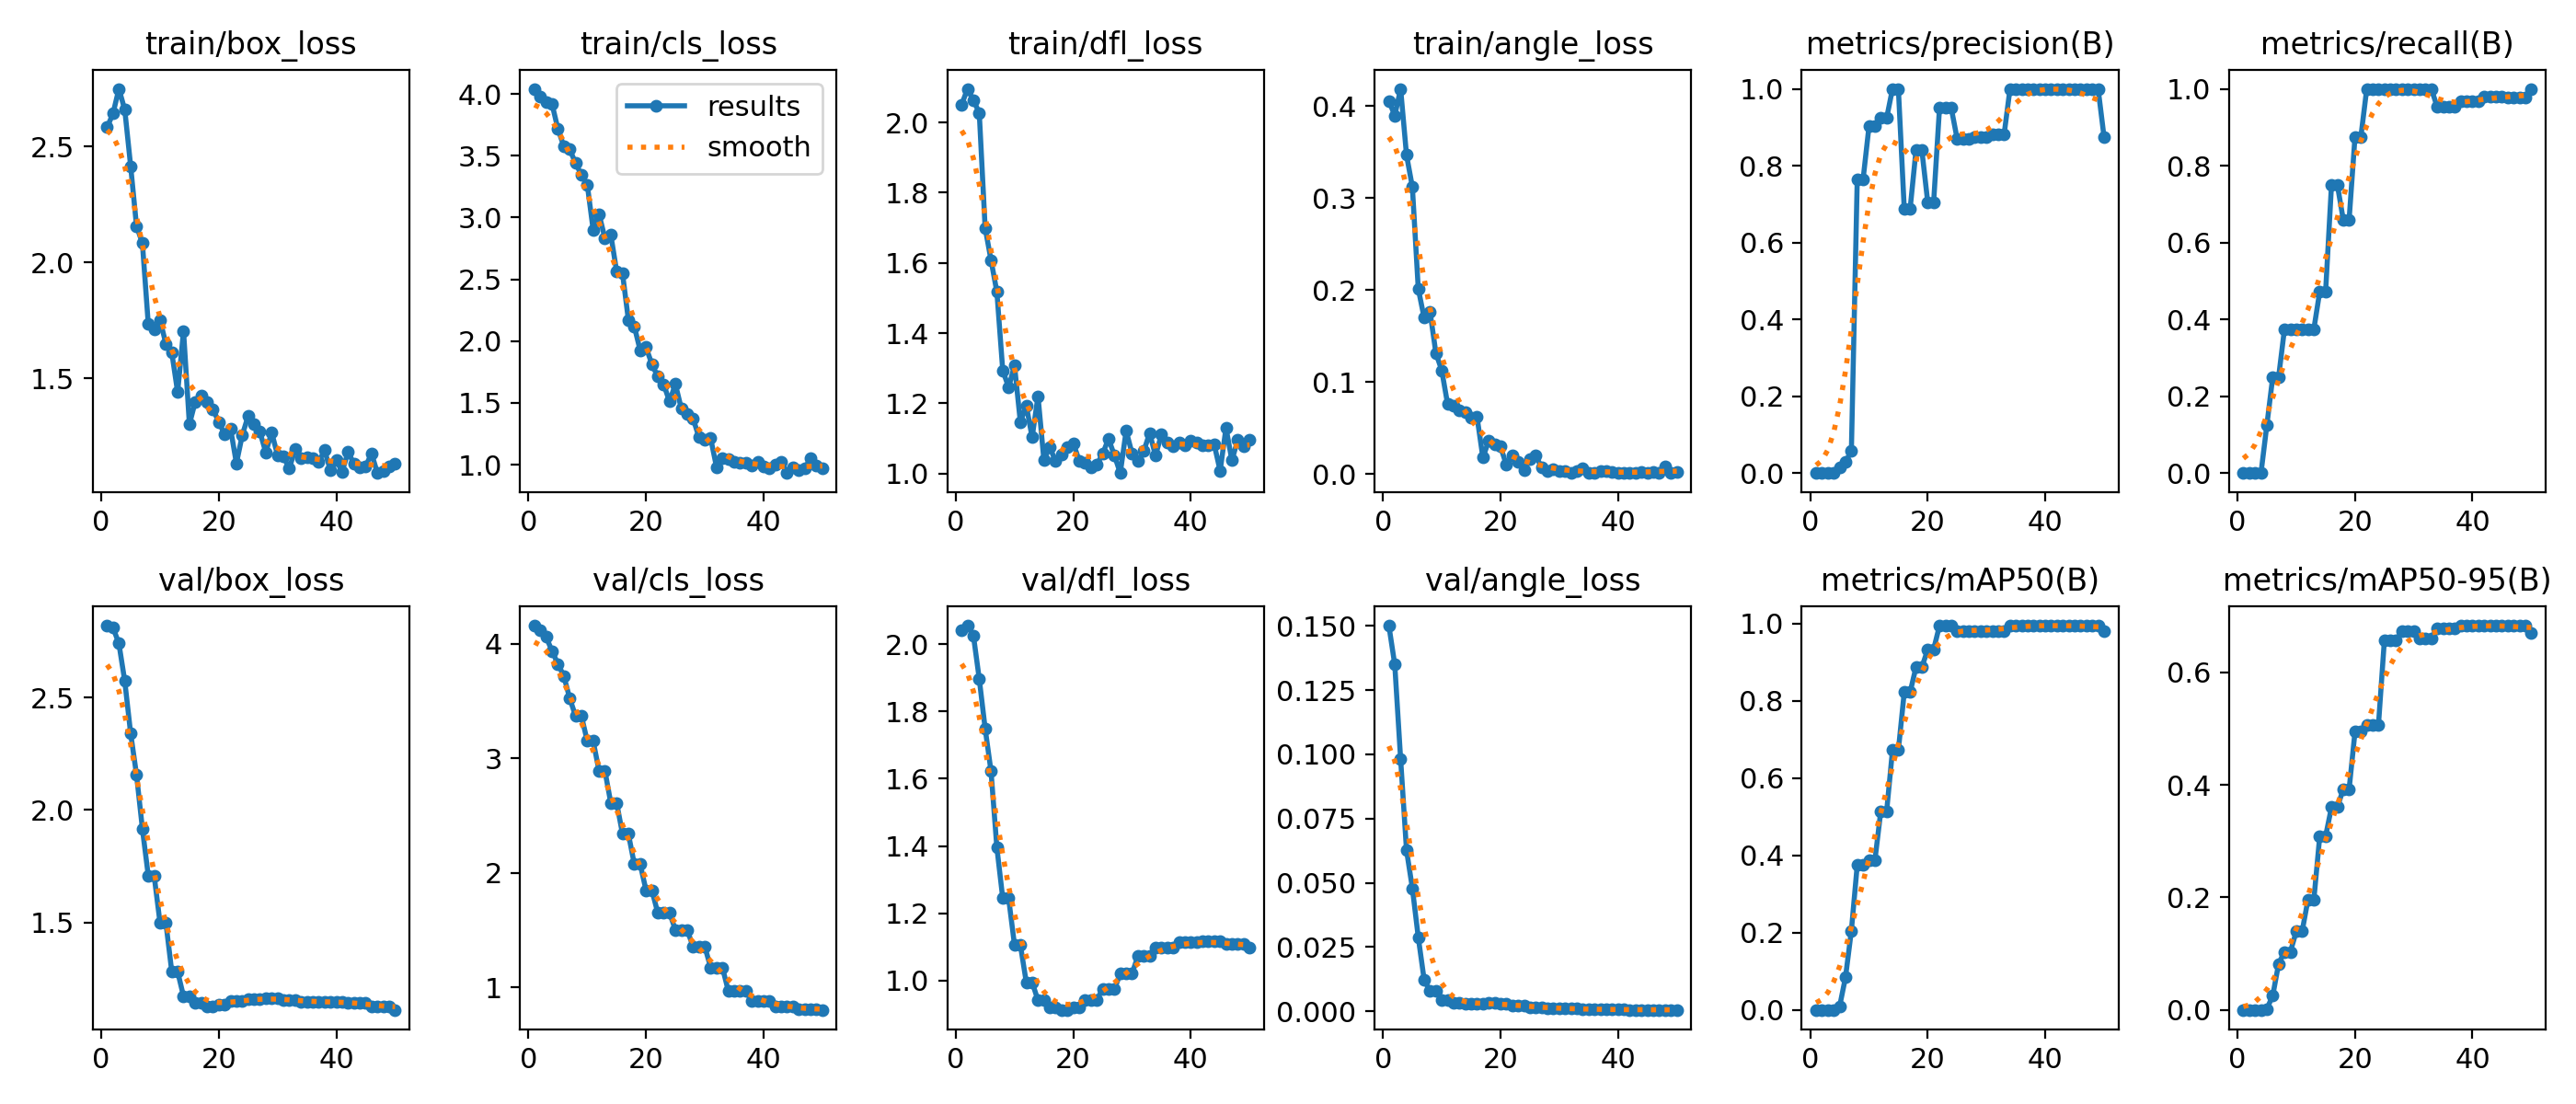

Data behind this chart, as committed beside it:
epoch, time, train/box_loss, train/cls_loss, train/dfl_loss, train/angle_loss, metrics/precision(B), metrics/recall(B), metrics/mAP50(B), metrics/mAP50-95(B), val/box_loss, val/cls_loss, val/dfl_loss, val/angle_loss, lr/pg0, lr/pg1, lr/pg2
1, 19.49, 2.583, 4.041, 2.051, 0.4057, 0, 0, 0, 0, 2.819, 4.157, 2.043, 0.1501, 0, 0, 0
2, 34.11, 2.642, 3.98, 2.096, 0.3896, 0, 0, 0, 0, 2.81, 4.117, 2.055, 0.135, 1.9604e-05, 1.9604e-05, 1.9604e-05
3, 50.58, 2.749, 3.936, 2.063, 0.4186, 0, 0, 0, 0, 2.74, 4.058, 2.026, 0.09812, 3.8416e-05, 3.8416e-05, 3.8416e-05
4, 64.26, 2.659, 3.92, 2.028, 0.3468, 0, 0, 0, 0, 2.573, 3.936, 1.897, 0.06274, 5.6436e-05, 5.6436e-05, 5.6436e-05
5, 80.21, 2.416, 3.717, 1.7, 0.3119, 0.0137, 0.125, 0.00893, 0.00179, 2.34, 3.823, 1.75, 0.04789, 7.3664e-05, 7.3664e-05, 7.3664e-05
6, 96.52, 2.157, 3.578, 1.608, 0.2016, 0.02941, 0.25, 0.08432, 0.0253, 2.157, 3.719, 1.623, 0.02887, 9.01e-05, 9.01e-05, 9.01e-05
7, 113.1, 2.083, 3.551, 1.517, 0.1697, 0.0569, 0.25, 0.205, 0.082, 1.917, 3.525, 1.395, 0.01233, 0.0001057, 0.0001057, 0.0001057
8, 125.5, 1.734, 3.443, 1.293, 0.1766, 0.7652, 0.375, 0.375, 0.1032, 1.708, 3.369, 1.245, 0.00781, 0.0001206, 0.0001206, 0.0001206
9, 138.7, 1.712, 3.344, 1.246, 0.1315, 0.7652, 0.375, 0.375, 0.1032, 1.708, 3.369, 1.245, 0.00781, 0.0001347, 0.0001347, 0.0001347
10, 153.7, 1.752, 3.267, 1.308, 0.1127, 0.9024, 0.375, 0.3864, 0.1394, 1.499, 3.15, 1.106, 0.00452, 0.0001479, 0.0001479, 0.0001479
11, 166, 1.649, 2.901, 1.146, 0.07579, 0.9024, 0.375, 0.3864, 0.1394, 1.499, 3.15, 1.106, 0.00452, 0.0001604, 0.0001604, 0.0001604
12, 180.7, 1.611, 3.027, 1.194, 0.07468, 0.9237, 0.375, 0.5136, 0.196, 1.282, 2.891, 0.9955, 0.0033, 0.0001721, 0.0001721, 0.0001721
13, 191.3, 1.44, 2.835, 1.103, 0.069, 0.9237, 0.375, 0.5136, 0.196, 1.282, 2.891, 0.9955, 0.0033, 0.000183, 0.000183, 0.000183
14, 202.6, 1.705, 2.863, 1.22, 0.06746, 1, 0.4723, 0.6724, 0.3089, 1.172, 2.611, 0.9412, 0.00292, 0.0001931, 0.0001931, 0.0001931
15, 217.7, 1.302, 2.564, 1.039, 0.06118, 1, 0.4723, 0.6724, 0.3089, 1.172, 2.611, 0.9412, 0.00292, 0.0002024, 0.0002024, 0.0002024
16, 228.9, 1.399, 2.548, 1.075, 0.06231, 0.6877, 0.75, 0.8227, 0.3603, 1.143, 2.34, 0.9202, 0.00303, 0.0002109, 0.0002109, 0.0002109
17, 241.6, 1.426, 2.171, 1.034, 0.01788, 0.6877, 0.75, 0.8227, 0.3603, 1.143, 2.34, 0.9202, 0.00303, 0.0002186, 0.0002186, 0.0002186
18, 249.3, 1.398, 2.121, 1.054, 0.03625, 0.8399, 0.6595, 0.8874, 0.3923, 1.129, 2.077, 0.9133, 0.00321, 0.0002256, 0.0002256, 0.0002256
19, 260, 1.367, 1.926, 1.075, 0.032, 0.8399, 0.6595, 0.8874, 0.3923, 1.129, 2.077, 0.9133, 0.00321, 0.0002317, 0.0002317, 0.0002317
20, 268.7, 1.312, 1.95, 1.086, 0.02984, 0.7045, 0.875, 0.9334, 0.4945, 1.137, 1.848, 0.9209, 0.00291, 0.000237, 0.000237, 0.000237
21, 277.9, 1.258, 1.814, 1.037, 0.00987, 0.7045, 0.875, 0.9334, 0.4945, 1.137, 1.848, 0.9209, 0.00291, 0.0002416, 0.0002416, 0.0002416
22, 290.5, 1.284, 1.712, 1.032, 0.02012, 0.9499, 1, 0.995, 0.5074, 1.15, 1.651, 0.9433, 0.0023, 0.0002454, 0.0002454, 0.0002454
23, 301, 1.133, 1.651, 1.017, 0.01329, 0.9499, 1, 0.995, 0.5074, 1.15, 1.651, 0.9433, 0.0023, 0.0002483, 0.0002483, 0.0002483
24, 310.1, 1.255, 1.512, 1.025, 0.00439, 0.9499, 1, 0.995, 0.5074, 1.15, 1.651, 0.9433, 0.0023, 0.0002505, 0.0002505, 0.0002505
25, 319.4, 1.338, 1.653, 1.055, 0.01671, 0.8701, 1, 0.9817, 0.6569, 1.161, 1.503, 0.9748, 0.00169, 0.0002519, 0.0002519, 0.0002519
26, 329.1, 1.301, 1.457, 1.099, 0.01998, 0.8701, 1, 0.9817, 0.6569, 1.161, 1.503, 0.9748, 0.00169, 0.0002525, 0.0002525, 0.0002525
27, 335.2, 1.269, 1.41, 1.051, 0.00722, 0.8701, 1, 0.9817, 0.6569, 1.161, 1.503, 0.9748, 0.00169, 0.0002523, 0.0002523, 0.0002523
28, 344.4, 1.18, 1.376, 1.001, 0.00307, 0.8737, 1, 0.9817, 0.673, 1.166, 1.357, 1.021, 0.00123, 0.0002513, 0.0002513, 0.0002513
29, 350.2, 1.267, 1.224, 1.122, 0.00537, 0.8737, 1, 0.9817, 0.673, 1.166, 1.357, 1.021, 0.00123, 0.0002495, 0.0002495, 0.0002495
30, 359.9, 1.169, 1.203, 1.058, 0.00308, 0.8737, 1, 0.9817, 0.673, 1.166, 1.357, 1.021, 0.00123, 0.000247, 0.000247, 0.000247
31, 366.8, 1.164, 1.214, 1.034, 0.00357, 0.8817, 1, 0.9817, 0.6602, 1.157, 1.174, 1.073, 0.00102, 0.0002436, 0.0002436, 0.0002436
32, 378.8, 1.11, 0.981, 1.064, 0.00166, 0.8817, 1, 0.9817, 0.6602, 1.157, 1.174, 1.073, 0.00102, 0.0002394, 0.0002394, 0.0002394
33, 383.5, 1.196, 1.051, 1.115, 0.00348, 0.8817, 1, 0.9817, 0.6602, 1.157, 1.174, 1.073, 0.00102, 0.0002345, 0.0002345, 0.0002345
34, 393.1, 1.154, 1.044, 1.051, 0.00583, 1, 0.9524, 0.995, 0.6785, 1.148, 0.9714, 1.099, 0.00082, 0.0002288, 0.0002288, 0.0002288
35, 397.2, 1.161, 1.021, 1.111, 0.00172, 1, 0.9524, 0.995, 0.6785, 1.148, 0.9714, 1.099, 0.00082, 0.0002222, 0.0002222, 0.0002222
36, 406.9, 1.156, 1.019, 1.087, 0.00128, 1, 0.9524, 0.995, 0.6785, 1.148, 0.9714, 1.099, 0.00082, 0.0002149, 0.0002149, 0.0002149
37, 411.4, 1.138, 1.015, 1.076, 0.00287, 1, 0.9524, 0.995, 0.6785, 1.148, 0.9714, 1.099, 0.00082, 0.0002068, 0.0002068, 0.0002068
38, 419.8, 1.19, 0.995, 1.087, 0.0032, 1, 0.9676, 0.995, 0.6827, 1.148, 0.878, 1.113, 0.0007, 0.0001979, 0.0001979, 0.0001979
39, 423.9, 1.103, 1.021, 1.08, 0.00241, 1, 0.9676, 0.995, 0.6827, 1.148, 0.878, 1.113, 0.0007, 0.0001882, 0.0001882, 0.0001882
40, 428, 1.147, 0.9853, 1.093, 0.00168, 1, 0.9676, 0.995, 0.6827, 1.148, 0.878, 1.113, 0.0007, 0.0001777, 0.0001777, 0.0001777
41, 436.8, 1.097, 0.9735, 1.087, 0.00149, 1, 0.9676, 0.995, 0.6827, 1.148, 0.878, 1.113, 0.0007, 0.0001664, 0.0001664, 0.0001664
42, 439.3, 1.182, 0.998, 1.079, 0.00175, 1, 0.9786, 0.995, 0.6832, 1.145, 0.8339, 1.118, 0.00063, 0.0001543, 0.0001543, 0.0001543
43, 441.7, 1.132, 1.026, 1.079, 0.0011, 1, 0.9786, 0.995, 0.6832, 1.145, 0.8339, 1.118, 0.00063, 0.0001415, 0.0001415, 0.0001415
44, 450.9, 1.118, 0.933, 1.082, 0.00235, 1, 0.9786, 0.995, 0.6832, 1.145, 0.8339, 1.118, 0.00063, 0.0001278, 0.0001278, 0.0001278
45, 453.2, 1.12, 0.9777, 1.007, 0.00175, 1, 0.9786, 0.995, 0.6832, 1.145, 0.8339, 1.118, 0.00063, 0.0001133, 0.0001133, 0.0001133
46, 455.5, 1.176, 0.9535, 1.13, 0.00213, 1, 0.9774, 0.995, 0.6832, 1.129, 0.81, 1.108, 0.0006, 9.81e-05, 9.81e-05, 9.81e-05
47, 457.3, 1.091, 0.9709, 1.037, 0.00173, 1, 0.9774, 0.995, 0.6832, 1.129, 0.81, 1.108, 0.0006, 8.2064e-05, 8.2064e-05, 8.2064e-05
48, 465.1, 1.1, 1.051, 1.096, 0.00784, 1, 0.9774, 0.995, 0.6832, 1.129, 0.81, 1.108, 0.0006, 6.5236e-05, 6.5236e-05, 6.5236e-05
49, 467.1, 1.121, 0.9914, 1.077, 0.00148, 1, 0.9774, 0.995, 0.6832, 1.129, 0.81, 1.108, 0.0006, 4.7616e-05, 4.7616e-05, 4.7616e-05
50, 469.2, 1.134, 0.972, 1.095, 0.00274, 0.8754, 1, 0.9817, 0.6704, 1.112, 0.8043, 1.098, 0.00058, 2.9204e-05, 2.9204e-05, 2.9204e-05
